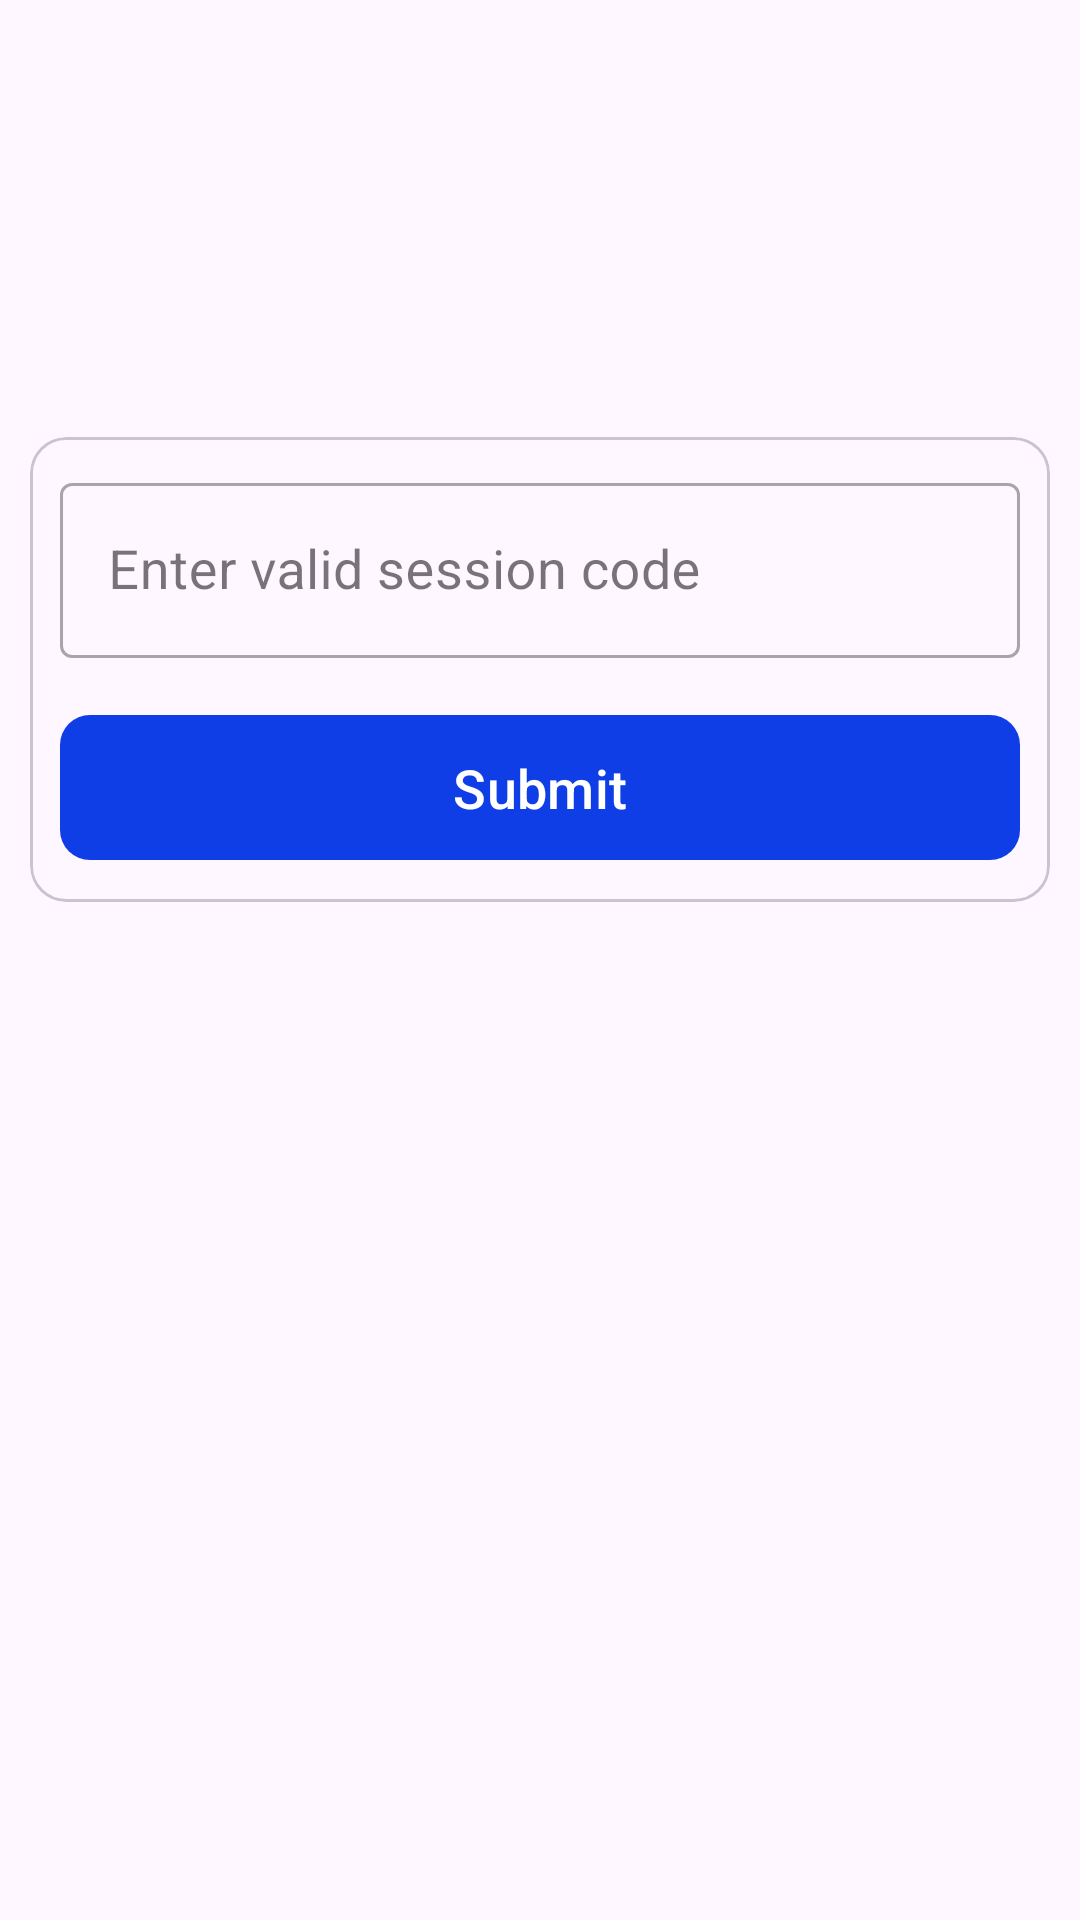

Write the Android layout XML for this screen, with the resource values it uses.
<!-- AndroidManifest.xml: application theme Theme.Estudent -->
<!-- res/layout/activity_validate_code.xml -->
<?xml version="1.0" encoding="utf-8"?>
<androidx.constraintlayout.widget.ConstraintLayout xmlns:android="http://schemas.android.com/apk/res/android"
    xmlns:app="http://schemas.android.com/apk/res-auto"
    xmlns:tools="http://schemas.android.com/tools"
    android:layout_width="match_parent"
    android:layout_height="match_parent"
    tools:context=".Views.ValidateCode">
    <com.google.android.material.card.MaterialCardView
        android:layout_width="340dp"
        android:layout_height="wrap_content"
        app:contentPadding="10dp"
        android:visibility="visible"
        app:layout_constraintVertical_bias="0.3"
        app:layout_constraintBottom_toBottomOf="parent"
        app:layout_constraintEnd_toEndOf="parent"
        app:layout_constraintStart_toStartOf="parent"
        app:layout_constraintTop_toTopOf="parent">

        <LinearLayout
            android:layout_width="match_parent"
            android:layout_height="wrap_content"
            android:orientation="vertical">

            <com.google.android.material.textfield.TextInputLayout
                style="@style/Widget.MaterialComponents.TextInputLayout.OutlinedBox"
                android:layout_width="match_parent"
                android:layout_height="wrap_content"
                android:hint="Enter valid session code">
                <com.google.android.material.textfield.TextInputEditText
                    android:id="@+id/SessionCode"
                    android:textSize="18sp"
                    android:layout_width="match_parent"
                    android:layout_height="wrap_content" />
            </com.google.android.material.textfield.TextInputLayout>
            <com.google.android.material.button.MaterialButton
                android:layout_width="match_parent"
                android:layout_height="wrap_content"
                android:text="Submit"
                app:cornerRadius="10dp"
                android:padding="12dp"
                android:layout_marginTop="15dp"
                android:id="@+id/submitToken"
                android:textSize="18sp"/>

        </LinearLayout>


    </com.google.android.material.card.MaterialCardView>

</androidx.constraintlayout.widget.ConstraintLayout>
<!-- resources referenced by this layout -->
<resources>
  <style name="Theme.Estudent" parent="Theme.Material3.Light">
          <item name="colorPrimary">#0F3EE6</item>
          <item name="colorPrimaryVariant">#0F3EE6</item>
          <item name="colorOnPrimary">@color/white</item>
          
          <item name="colorSecondary">#FF0000</item>
          <item name="colorSecondaryVariant">@color/teal_700</item>
          <item name="colorOnSecondary">@color/black</item>
          
          <item name="android:statusBarColor" tools:targetApi="l">?attr/colorPrimaryVariant</item>
          
      </style>
  <!-- not gathered from this repository: default colours our renderer supplied (Android Studio template values) -->
  <color name="teal_700">#FF018786</color>
  <color name="black">#FF000000</color>
  <color name="white">#FFFFFFFF</color>
</resources>
